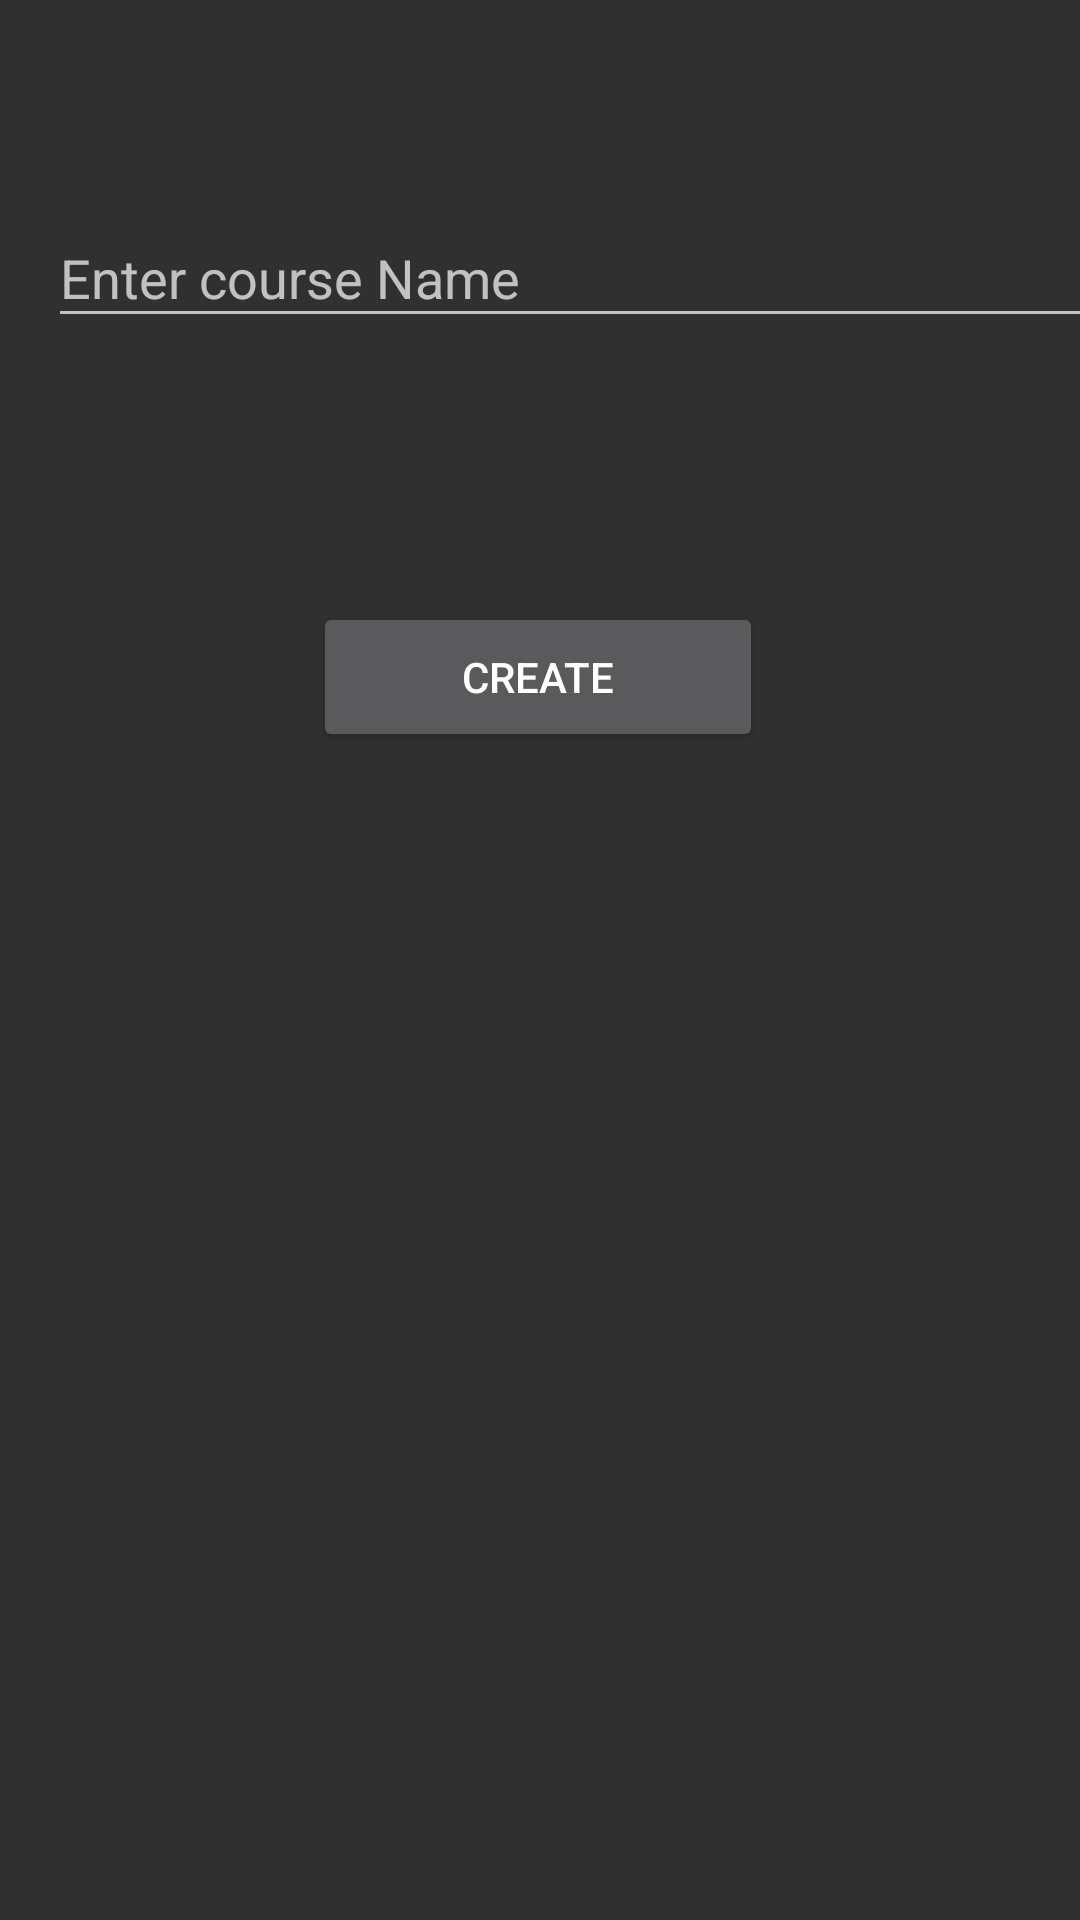

Android layout source for this screen:
<!-- AndroidManifest.xml: application theme AppMaterialTheme -->
<!-- res/layout/fragment_create_title.xml -->
<?xml version="1.0" encoding="utf-8"?>
<android.support.constraint.ConstraintLayout xmlns:android="http://schemas.android.com/apk/res/android"
    xmlns:app="http://schemas.android.com/apk/res-auto"
    xmlns:tools="http://schemas.android.com/tools"
    android:id="@+id/fragment2"
    android:layout_width="match_parent"
    android:layout_height="match_parent">

    <android.support.design.widget.TextInputLayout
        android:layout_width="395dp"
        android:layout_height="wrap_content"
        app:layout_constraintTop_toTopOf="parent"
        android:layout_marginTop="8dp"
        android:layout_marginBottom="8dp"
        app:layout_constraintBottom_toTopOf="@+id/createTitleGuideline"
        android:layout_marginRight="8dp"
        app:layout_constraintRight_toRightOf="parent"
        android:layout_marginLeft="8dp"
        app:layout_constraintLeft_toLeftOf="parent"
        android:layout_marginStart="8dp"
        android:layout_marginEnd="8dp"
        android:id="@+id/textInputLayout"
        android:hint="@string/createCourseName"
        app:layout_constraintHorizontal_bias="0.0"
        app:layout_constraintVertical_bias="0.529">

        <EditText
            android:id="@+id/tempTextInputField"
            android:layout_width="395dp"
            android:layout_height="match_parent"
            android:layout_marginBottom="8dp"
            android:layout_marginLeft="8dp"
            android:layout_marginRight="8dp"
            android:layout_marginTop="8dp"
            android:layout_weight="1"
            app:layout_constraintBottom_toTopOf="@+id/createTitleGuideline"
            app:layout_constraintLeft_toLeftOf="parent"
            app:layout_constraintRight_toRightOf="parent"
            app:layout_constraintTop_toTopOf="parent" />
    </android.support.design.widget.TextInputLayout>

    <android.support.constraint.Guideline
        android:id="@+id/createTitleGuideline"
        android:layout_width="wrap_content"
        android:layout_height="wrap_content"
        android:orientation="horizontal"
        app:layout_constraintGuide_begin="175dp" />

    <Button
        android:id="@+id/createButton"
        android:layout_width="150dp"
        android:layout_height="50dp"
        android:layout_marginBottom="8dp"
        android:layout_marginEnd="8dp"
        android:layout_marginLeft="8dp"
        android:layout_marginRight="8dp"
        android:layout_marginStart="8dp"
        android:layout_marginTop="8dp"
        android:text="@string/createButton"
        app:layout_constraintBottom_toBottomOf="parent"
        app:layout_constraintHorizontal_bias="0.497"
        app:layout_constraintLeft_toLeftOf="parent"
        app:layout_constraintRight_toRightOf="parent"
        app:layout_constraintTop_toTopOf="@+id/createTitleGuideline"
        app:layout_constraintVertical_bias="0.044" />

</android.support.constraint.ConstraintLayout>
<!-- resources referenced by this layout -->
<resources>
  <string name="createButton">Create</string>
  <string name="createCourseName">Enter course Name</string>
  <style name="AppMaterialTheme" parent="SuperMaterialTheme">
          
      </style>
  <style name="SuperMaterialTheme" parent="Theme.AppCompat">
  
          <item name="colorPrimary">@color/colorPrimary</item>
          <item name="colorPrimaryDark">@color/colorPrimaryDark</item>
          <item name="colorAccent">@color/colorAccent</item>
  
      </style>
  <color name="colorPrimary">#990033</color>
  <color name="colorPrimaryDark">#660027</color>
  <color name="colorAccent">#FFC633</color>
</resources>
